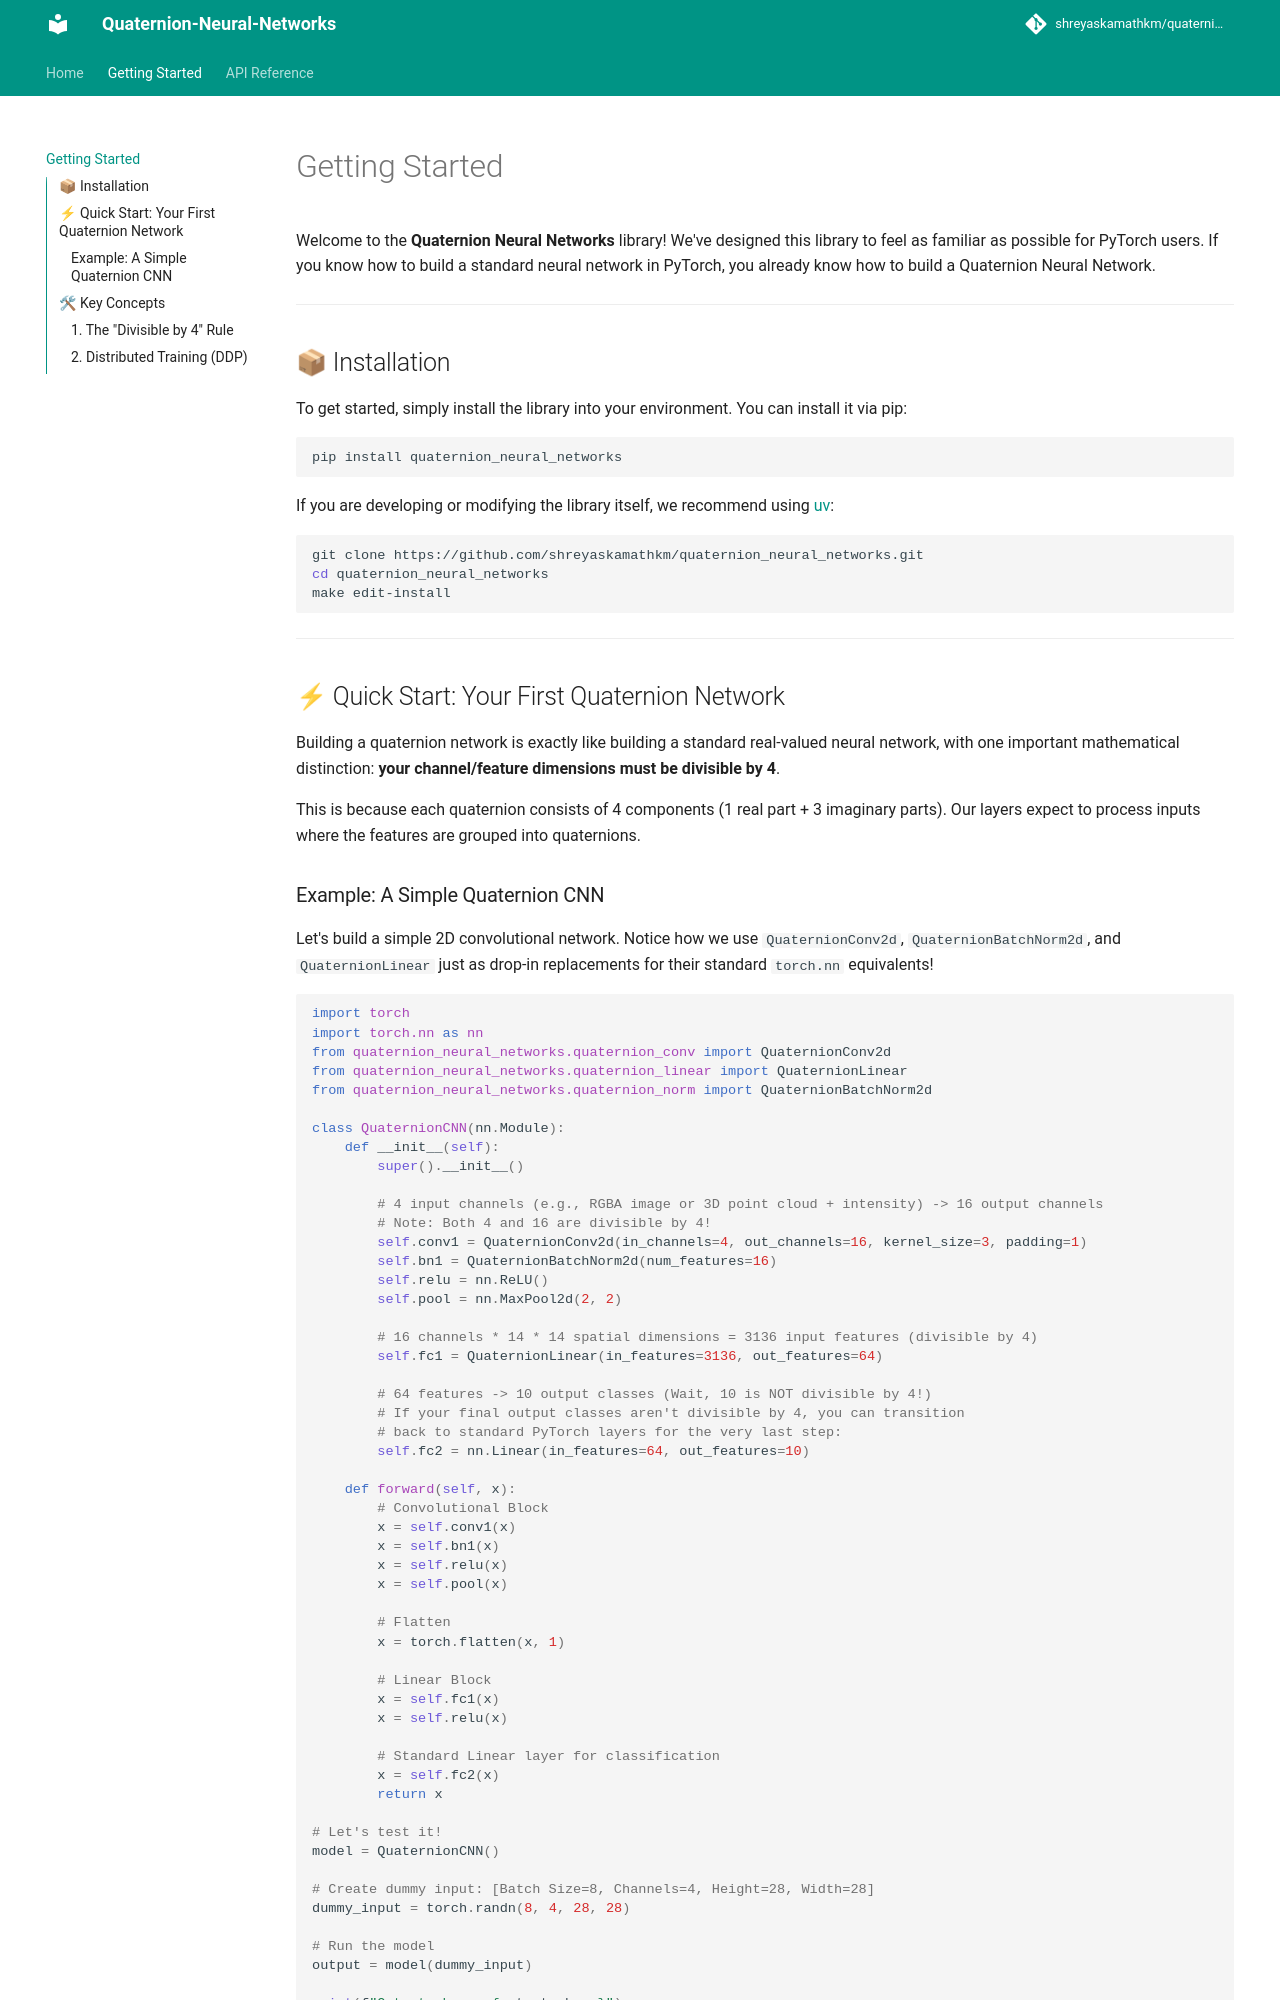

repository: shreyaskamathkm/quaternion_neural_networks · page: getting-started/index.html · generator: mkdocs

# Getting Started

Welcome to the **Quaternion Neural Networks** library! We've designed this library to feel as familiar as possible for PyTorch users. If you know how to build a standard neural network in PyTorch, you already know how to build a Quaternion Neural Network.

---

## 📦 Installation

To get started, simply install the library into your environment. You can install it via pip:

```bash
pip install quaternion_neural_networks
```

If you are developing or modifying the library itself, we recommend using [uv](https://github.com/astral-sh/uv):

```bash
git clone https://github.com/shreyaskamathkm/quaternion_neural_networks.git
cd quaternion_neural_networks
make edit-install
```

---

## ⚡ Quick Start: Your First Quaternion Network

Building a quaternion network is exactly like building a standard real-valued neural network, with one important mathematical distinction: **your channel/feature dimensions must be divisible by 4**.

This is because each quaternion consists of 4 components (1 real part + 3 imaginary parts). Our layers expect to process inputs where the features are grouped into quaternions.

### Example: A Simple Quaternion CNN

Let's build a simple 2D convolutional network. Notice how we use `QuaternionConv2d`, `QuaternionBatchNorm2d`, and `QuaternionLinear` just as drop-in replacements for their standard `torch.nn` equivalents!

```python
import torch
import torch.nn as nn
from quaternion_neural_networks.quaternion_conv import QuaternionConv2d
from quaternion_neural_networks.quaternion_linear import QuaternionLinear
from quaternion_neural_networks.quaternion_norm import QuaternionBatchNorm2d

class QuaternionCNN(nn.Module):
    def __init__(self):
        super().__init__()
        
        # 4 input channels (e.g., RGBA image or 3D point cloud + intensity) -> 16 output channels
        # Note: Both 4 and 16 are divisible by 4!
        self.conv1 = QuaternionConv2d(in_channels=4, out_channels=16, kernel_size=3, padding=1)
        self.bn1 = QuaternionBatchNorm2d(num_features=16)
        self.relu = nn.ReLU()
        self.pool = nn.MaxPool2d(2, 2)
        
        # 16 channels * 14 * 14 spatial dimensions = 3136 input features (divisible by 4)
        self.fc1 = QuaternionLinear(in_features=3136, out_features=64)
        
        # 64 features -> 10 output classes (Wait, 10 is NOT divisible by 4!)
        # If your final output classes aren't divisible by 4, you can transition 
        # back to standard PyTorch layers for the very last step:
        self.fc2 = nn.Linear(in_features=64, out_features=10)

    def forward(self, x):
        # Convolutional Block
        x = self.conv1(x)
        x = self.bn1(x)
        x = self.relu(x)
        x = self.pool(x)
        
        # Flatten
        x = torch.flatten(x, 1)
        
        # Linear Block
        x = self.fc1(x)
        x = self.relu(x)
        
        # Standard Linear layer for classification
        x = self.fc2(x)
        return x

# Let's test it!
model = QuaternionCNN()

# Create dummy input: [Batch Size=8, Channels=4, Height=28, Width=28]
dummy_input = torch.randn(8, 4, 28, 28)

# Run the model
output = model(dummy_input)

print(f"Output shape: {output.shape}") 
# Expected: torch.Size([8, 10])
```

---

## 🛠 Key Concepts
